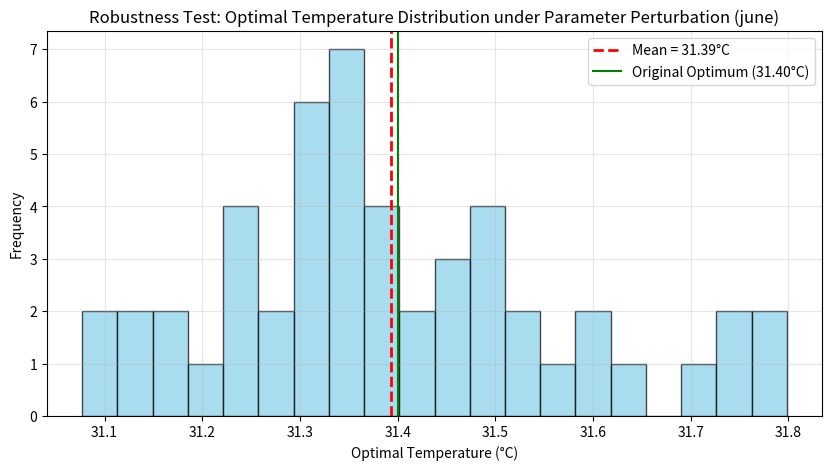

Write Python code to recreate this figure.
"""
文件名: 10_robustness_analysis.py
功能: 通过给物理模型参数施加随机扰动，验证最优温度的稳定性（鲁棒性分析）。
作者: june
日期: 2026-09-17
"""
import numpy as np                                 # 请数学工具箱 numpy 进来，起外号叫 np
import matplotlib.pyplot as plt                    # 请画图工具箱 matplotlib.pyplot 进来，起外号叫 plt
from scipy.optimize import differential_evolution  # 从 scipy.optimize 抽屉里，拿出 differential_evolution（遗传算法）

# 物理模型（原始版本）
def total_power_physical(T_out, slope=5.0, pump_strength=20.0):  # 定义机器，多加了两个可调节的参数（斜率和泵强度）
    P_comp = 110 + slope * (T_out - 30)            # 压缩机能耗：把原本写死的5换成了变量slope
    P_pump = pump_strength / (T_out - 29.4)        # 水泵能耗：把原本写死的20换成了变量pump_strength
    return P_comp + P_pump                         # 加总，把结果丢出去

# 鲁棒性测试设置
n_trials = 50                                      # 设定跑50次扰动实验
optimal_temps = []                                 # 准备一个空列表，用来收集每次实验得到的最优温度

print("🔬 开始鲁棒性测试：对物理模型参数进行随机扰动...") # 在终端打印提示，告诉你开始算了
for i in range(n_trials):                          # for循环，让 i 从 0 变到 49，一共循环50次
    # 对压缩机斜率（±20%）和水泵强度（±20%）施加随机干扰
    perturbed_slope = 5.0 * np.random.uniform(0.8, 1.2)   # 在0.8到1.2之间随机生成一个数，乘以基准斜率5.0
    perturbed_pump = 20.0 * np.random.uniform(0.8, 1.2)   # 在0.8到1.2之间随机生成一个数，乘以基准强度20.0

    # 用遗传算法搜索最优点
    result = differential_evolution(               # 让遗传算法寻找最小值，结果装进result盒子里
        lambda x: total_power_physical(x[0], slope=perturbed_slope, pump_strength=perturbed_pump), # 临时打包一个函数，用上刚才随机生成的参数
        bounds=[(30.0, 33.0)],                     # 搜索区间：只能在30到33度之间找
        strategy='best1bin',                       # 进化策略：一种变异规则
        maxiter=500,                               # 最大迭代次数：500代
        popsize=15,                                # 种群大小：每代15个测试点
        tol=0.01,                                  # 收敛容差
        seed=None                                  # 随机种子设为None，意味着每次运行结果都随机（这才是真正的测试）
    )
    optimal_temps.append(result.x[0])              # 把本次找到的最优温度，追加到列表里
    print(f"  第 {i+1:2d} 次: 扰动后最优温度 = {result.x[0]:.4f} °C") # 打印本次结果（i+1是因为序号从0开始，要加1才是1到50次）

# --- 统计分析 ---
temps = np.array(optimal_temps)                    # 把收集了50个温度的列表，转换成数学数组，方便算统计量
mean_temp = np.mean(temps)                         # 计算平均值（mean）
std_temp = np.std(temps)                           # 计算标准差（standard deviation，衡量数据的波动程度）
min_temp = np.min(temps)                           # 找出最小值（min）
max_temp = np.max(temps)                           # 找出最大值（max）

print("\n" + "="*60)                               # 打印换行和60个等号
print("📊 鲁棒性测试结果 (50次随机扰动)")             # 打印标题
print("="*60)                                      # 打印等号
print(f"平均最优温度: {mean_temp:.4f} °C")           # 打印平均值
print(f"标准差:       {std_temp:.4f} °C")            # 打印标准差
print(f"最小值:       {min_temp:.4f} °C")            # 打印最小值
print(f"最大值:       {max_temp:.4f} °C")            # 打印最大值
print(f"波动范围:     [{min_temp:.4f}, {max_temp:.4f}]") # 打印范围
print(f"95%置信区间:  [{mean_temp - 1.96*std_temp:.4f}, {mean_temp + 1.96*std_temp:.4f}]") # 打印95%置信区间（统计学公式）
print("="*60)                                      # 打印等号

# --- 绘制分布直方图 ---
plt.figure(figsize=(10, 5))                        # 准备画布，宽10高5
plt.hist(temps, bins=20, edgecolor='black', alpha=0.7, color='skyblue') # 画直方图，分20个柱子，黑边，半透明，天蓝色
plt.axvline(mean_temp, color='red', linestyle='--', linewidth=2, label=f'Mean = {mean_temp:.2f}°C') # 画一条红色虚线代表平均值
plt.axvline(31.4, color='green', linestyle='-', linewidth=1.5, label='Original Optimum (31.40°C)') # 画一条绿色实线代表原始最优值
plt.xlabel('Optimal Temperature (°C)')             # 横坐标标签
plt.ylabel('Frequency')                            # 纵坐标标签（频率）
plt.title('Robustness Test: Optimal Temperature Distribution under Parameter Perturbation (june)') # 图的标题
plt.legend()                                       # 显示图例
plt.grid(True, alpha=0.3)                          # 打开网格线，透明度0.3
plt.savefig('09_Robustness_Distribution.png', dpi=300, bbox_inches='tight') # 保存高清图片
plt.show()                                         # 弹窗展示
print("📸 鲁棒性分布图已保存为: 09_Robustness_Distribution.png") # 打印保存提示
